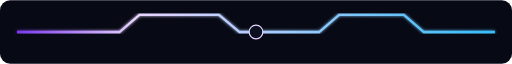
t = 0.00 s
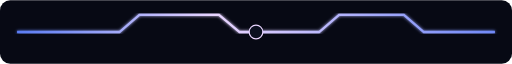
t = 0.67 s
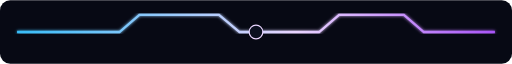
t = 1.33 s
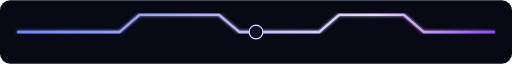
t = 2.00 s
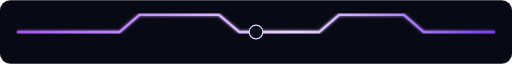
t = 2.67 s
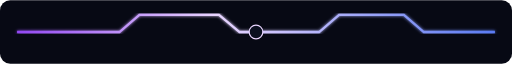
t = 3.33 s

The animated SVG that drew these frames (rendered in a browser with its animation timeline set to each time). Animation: 3 SMIL elements (animate=3); one cycle of 4.00 s, repeats indefinitely.

<svg xmlns="http://www.w3.org/2000/svg" viewBox="0 0 900 112" role="img" aria-label="Animated neon gradient flow"><defs><linearGradient id="flow" x1="0" x2="1"><stop stop-color="#7c3aed"><animate attributeName="stop-color" values="#7c3aed;#38bdf8;#a855f7;#7c3aed" dur="4s" repeatCount="indefinite"/></stop><stop offset=".5" stop-color="#e9d5ff"><animate attributeName="offset" values=".25;.75;.25" dur="4s" repeatCount="indefinite"/></stop><stop offset="1" stop-color="#38bdf8"><animate attributeName="stop-color" values="#38bdf8;#a855f7;#7c3aed;#38bdf8" dur="4s" repeatCount="indefinite"/></stop></linearGradient><filter id="g" x="-10%" width="120%"><feGaussianBlur stdDeviation="3" result="b"/><feMerge><feMergeNode in="b"/><feMergeNode in="SourceGraphic"/></feMerge></filter></defs><rect width="900" height="112" rx="18" fill="#070914"/><path d="M30 56h180l35-30h140l36 30h140l35-30h114l35 30h125" fill="none" stroke="url(#flow)" stroke-width="4" filter="url(#g)"/><circle cx="450" cy="56" r="12" fill="#0b1020" stroke="#e9d5ff" stroke-width="2"/></svg>
